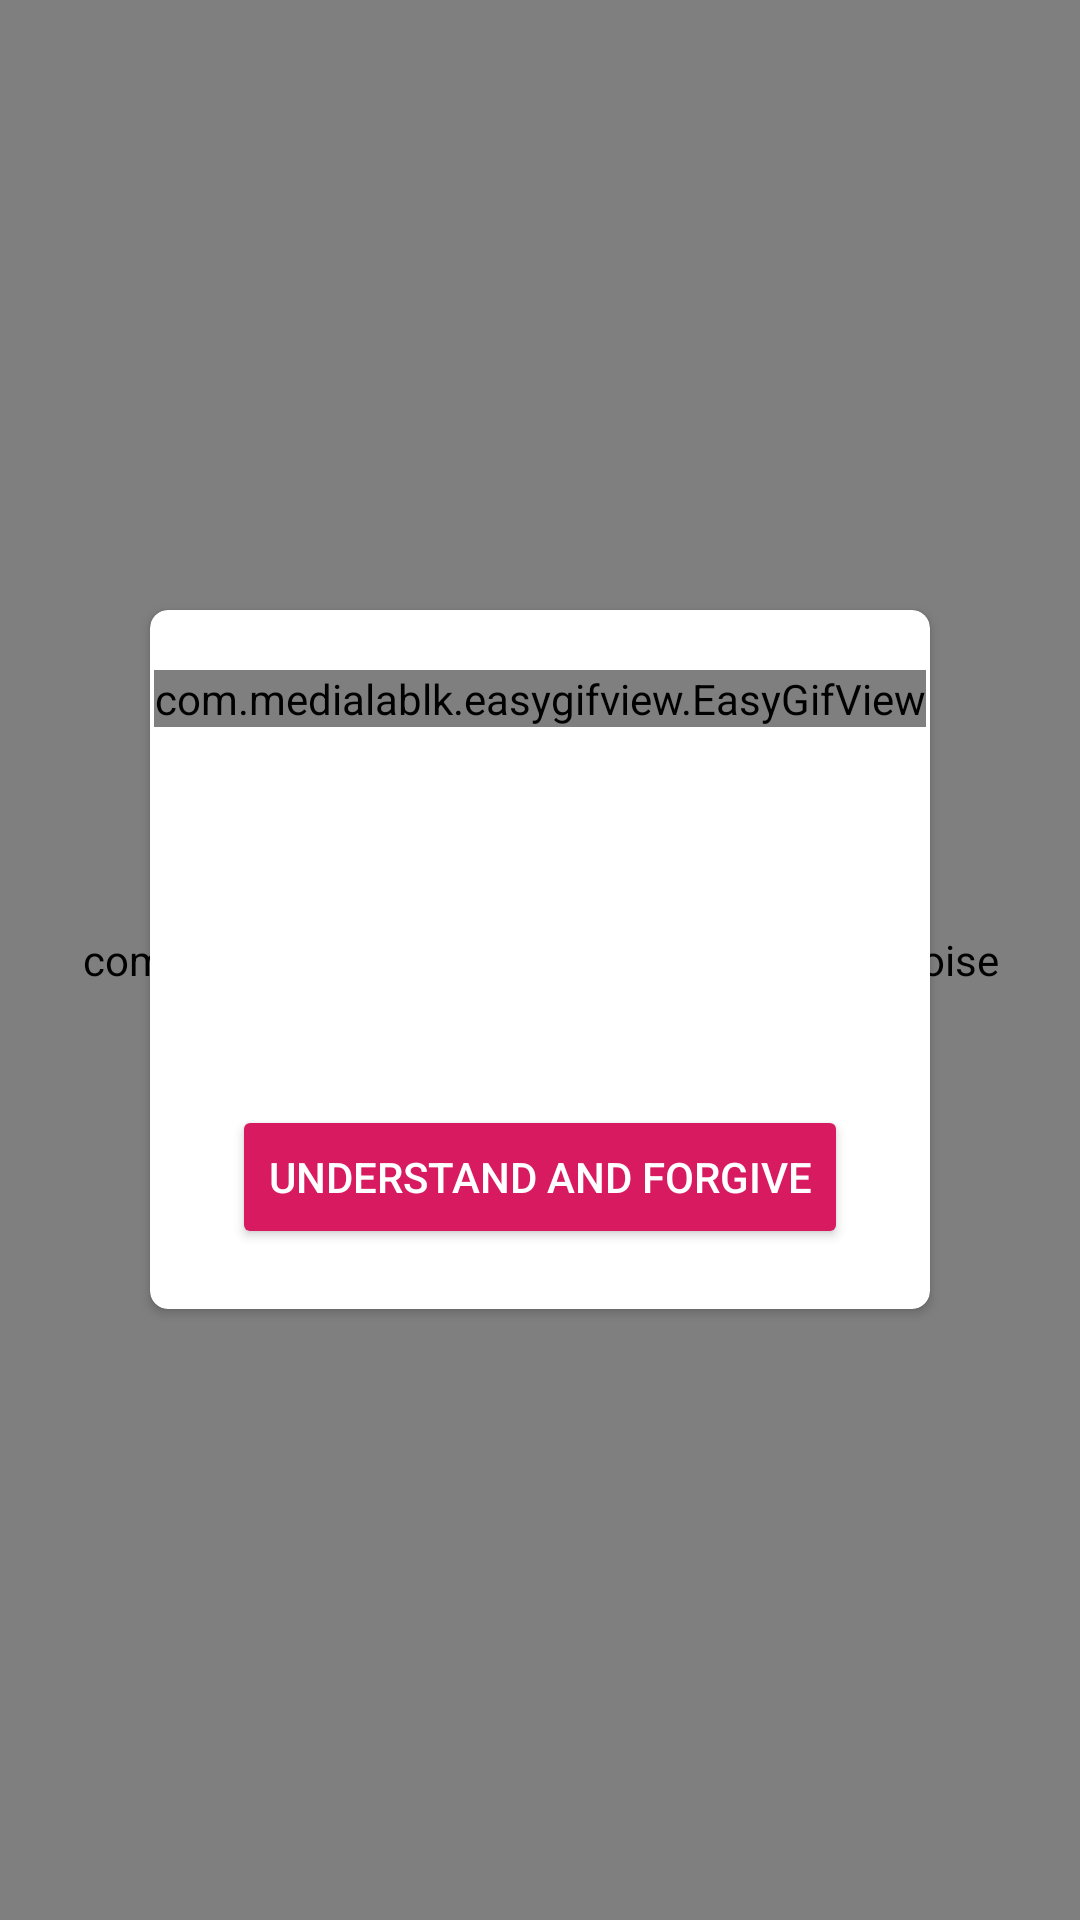

Produce the Android XML layout that renders to this screen, including the resource entries it uses.
<!-- AndroidManifest.xml: activity theme AppTheme.NoActionBar -->
<!-- res/layout/activity_error.xml -->
<?xml version="1.0" encoding="utf-8"?>
<androidx.constraintlayout.widget.ConstraintLayout xmlns:android="http://schemas.android.com/apk/res/android"
    xmlns:app="http://schemas.android.com/apk/res-auto"
    xmlns:tools="http://schemas.android.com/tools"
    android:layout_width="match_parent"
    android:layout_height="match_parent"
    tools:context=".activity.ErrorActivity">

    <FrameLayout
        android:layout_width="match_parent"
        android:layout_height="match_parent">

        <androidx.cardview.widget.CardView
            android:layout_width="match_parent"
            android:layout_height="wrap_content"
            android:layout_gravity="center"
            android:layout_margin="50dp"
            app:cardCornerRadius="6dp">

            <LinearLayout
                android:layout_width="match_parent"
                android:layout_height="match_parent"
                android:orientation="vertical">

                <com.medialablk.easygifview.EasyGifView
                    android:id="@+id/easyGifView"
                    android:layout_width="wrap_content"
                    android:layout_height="wrap_content"
                    android:layout_gravity="center"
                    android:layout_marginTop="20dp"
                    android:layout_marginBottom="20dp" />

                <TextView
                    android:id="@+id/errorTitle"
                    android:layout_width="match_parent"
                    android:layout_height="wrap_content"
                    android:layout_marginTop="10dp"
                    android:layout_marginBottom="10dp"
                    android:textAlignment="center"
                    android:textColor="@color/colorLoginActivityText"
                    android:textSize="20sp"
                    android:textStyle="bold" />

                <TextView
                    android:id="@+id/errorDescription"
                    android:layout_width="match_parent"
                    android:layout_height="wrap_content"
                    android:layout_marginTop="10dp"
                    android:layout_marginBottom="10dp"
                    android:textAlignment="center"
                    android:textColor="@color/colorLoginActivityText" />

                <FrameLayout
                    android:layout_width="match_parent"
                    android:layout_height="wrap_content">

                    <Button
                        android:id="@+id/button19"
                        android:layout_width="wrap_content"
                        android:layout_height="wrap_content"
                        android:layout_gravity="center"
                        android:layout_margin="20dp"
                        android:layout_weight="1"
                        android:backgroundTint="@color/colorAccent"
                        android:onClick="onUnderstandButtonClick"
                        android:text="@string/understandErrorActivityButton"
                        android:textColor="@color/white" />

                </FrameLayout>

            </LinearLayout>

        </androidx.cardview.widget.CardView>

        <com.abdularis.app.analogtvnoise.AnalogTvNoise
            android:id="@+id/noise"
            android:layout_width="match_parent"
            android:layout_height="match_parent"
            android:layout_gravity="center" />

    </FrameLayout>

</androidx.constraintlayout.widget.ConstraintLayout>
<!-- resources referenced by this layout -->
<resources>
  <color name="colorAccent">#D81B60</color>
  <color name="colorLoginActivityText">#212121</color>
  <string name="understandErrorActivityButton">understand and forgive</string>
  <style name="AppTheme.NoActionBar">
          <item name="windowActionBar">false</item>
          <item name="windowNoTitle">true</item>
      </style>
  <!-- not gathered from this repository: default colours our renderer supplied (Android Studio template values) -->
  <color name="white">#FFFFFFFF</color>
</resources>
